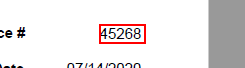
Task: Robotic Enterprise Framework
Workflow: PDFtest

Step 1: get-text from the text in window 'Invoice-45268.pdf - Adobe Acrobat Pro DC' (acrobat.exe)

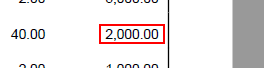
Step 2: get-text from the graphic 'Item Description Unit Price Quantity Amount   Product Windows so*' in window 'Invoice-45268.pdf - Adobe Acrobat Pro DC' (acrobat.exe)